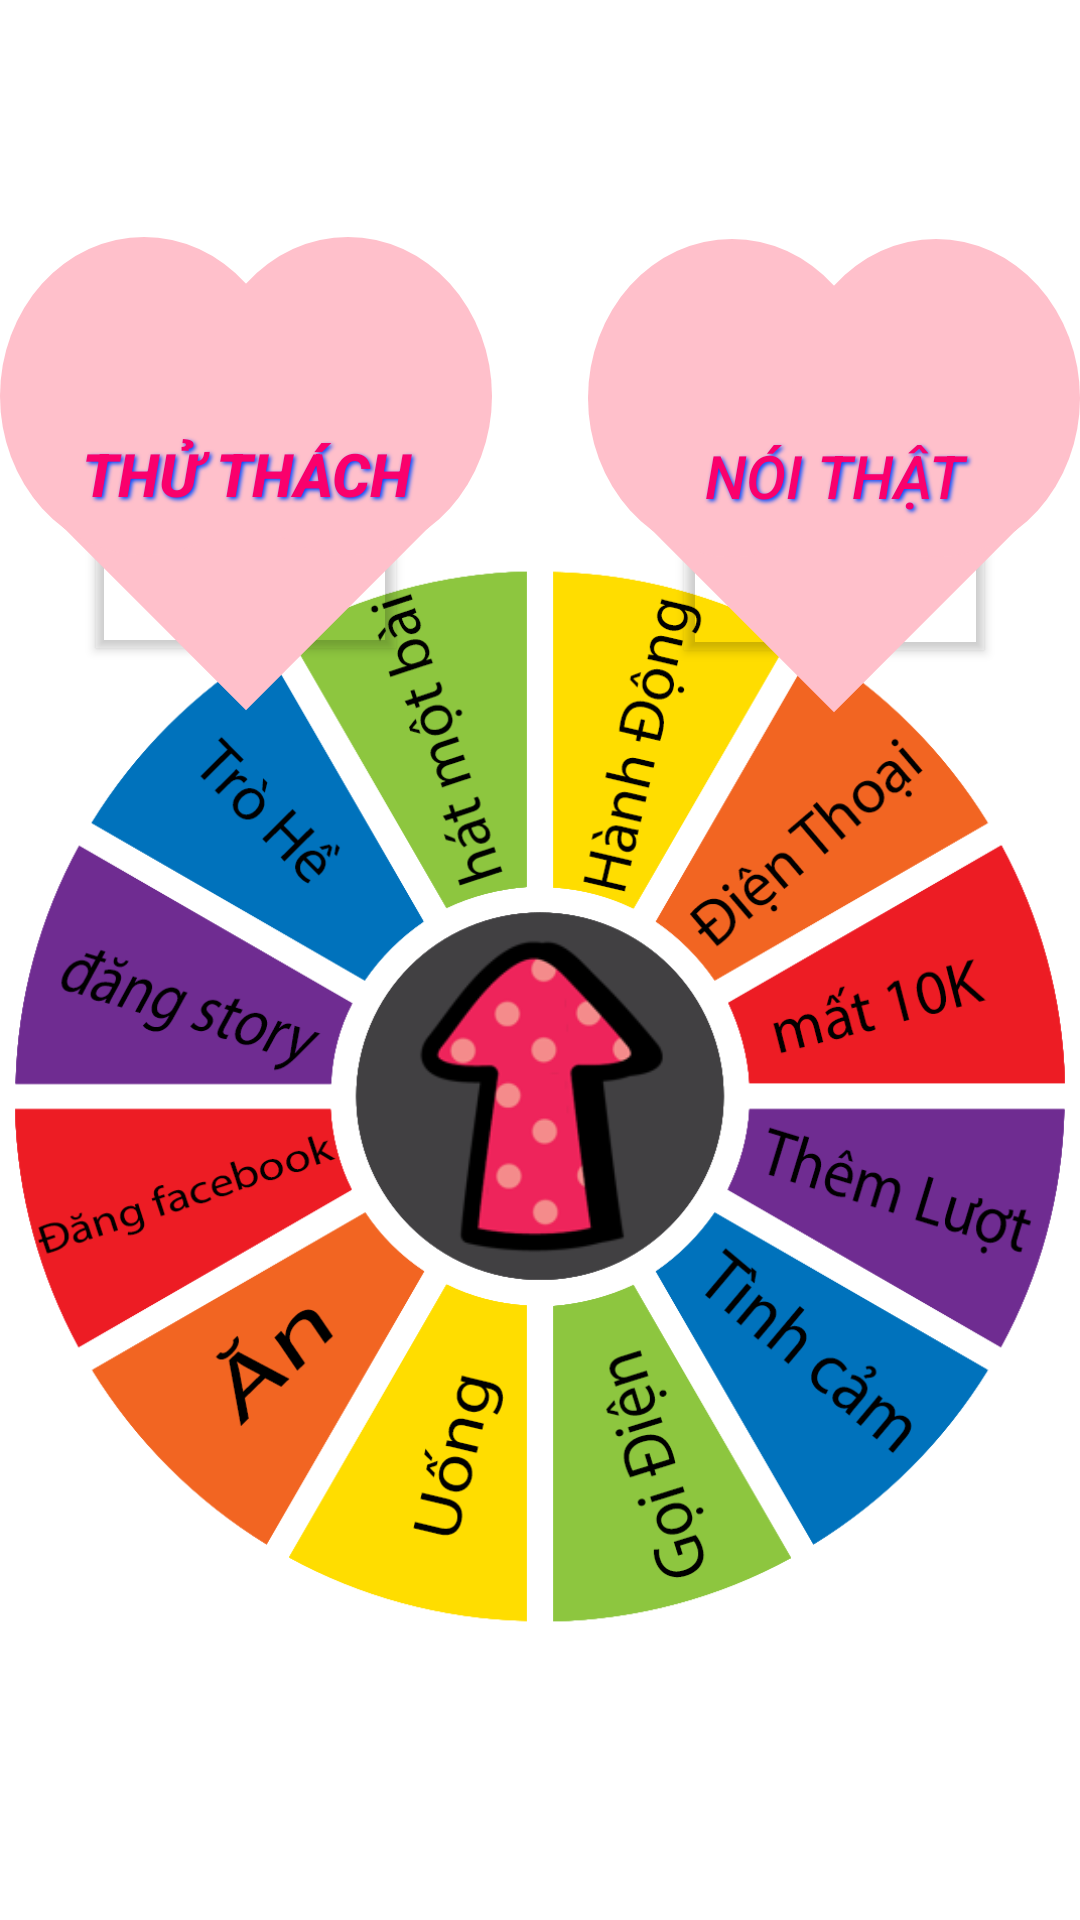

This screen was rendered from an Android layout file. Write that file and the resources it references.
<!-- AndroidManifest.xml: application theme Theme.Game -->
<!-- res/layout/activity_activi_chosse.xml -->
<?xml version="1.0" encoding="utf-8"?>
<androidx.constraintlayout.widget.ConstraintLayout xmlns:android="http://schemas.android.com/apk/res/android"
    xmlns:app="http://schemas.android.com/apk/res-auto"
    xmlns:tools="http://schemas.android.com/tools"
    android:layout_width="match_parent"
    android:layout_height="match_parent"
    tools:context=".ActiviChosse">

    <ImageView
        android:id="@+id/ahihi"
        android:layout_width="600dp"
        android:layout_height="880dp"
        android:scaleType="fitXY"
        app:layout_constraintBottom_toBottomOf="parent"
        app:layout_constraintEnd_toEndOf="parent"
        app:layout_constraintHorizontal_bias="0.269"
        app:layout_constraintStart_toStartOf="parent"
        app:layout_constraintTop_toTopOf="parent"
        app:layout_constraintVertical_bias="0.503" />

    <Button
        android:id="@+id/button_thuthach"
        style="@style/Widget.AppCompat.Button"
        android:layout_width="wrap_content"
        android:layout_height="wrap_content"
        android:background="@drawable/style_button"
        android:shadowColor="#004AFF"
        android:shadowDx="2"
        android:shadowDy="2"
        android:shadowRadius="3"
        android:text="Thử Thách"
        android:textColor="#FA006C"
        android:textSize="20dp"
        android:textStyle="bold|italic"
        app:backgroundTint="@null"
        app:layout_constraintBottom_toBottomOf="parent"
        app:layout_constraintEnd_toEndOf="parent"
        app:layout_constraintHorizontal_bias="0.0"
        app:layout_constraintStart_toStartOf="parent"
        app:layout_constraintTop_toTopOf="parent"
        app:layout_constraintVertical_bias="0.164"

        />

    <Button
        android:id="@+id/button_noithat"
        android:layout_width="wrap_content"
        android:layout_height="wrap_content"
        android:background="@drawable/style_button"
        android:shadowColor="#004AFF"
        android:shadowDx="2"
        android:shadowDy="2"
        android:shadowRadius="3"
        android:text="Nói Thật"
        android:textColor="#FA006C"
        android:textSize="20dp"
        android:textStyle="italic"
        app:backgroundTint="@null"
        app:layout_constraintBottom_toBottomOf="parent"
        app:layout_constraintEnd_toEndOf="parent"
        app:layout_constraintHorizontal_bias="1.0"
        app:layout_constraintStart_toEndOf="@+id/button_thuthach"
        app:layout_constraintTop_toTopOf="parent"
        app:layout_constraintVertical_bias="0.165"

        />

    <androidx.constraintlayout.widget.ConstraintLayout
        android:id="@+id/layout_xoay"
        android:layout_width="match_parent"
        android:layout_height="517dp"
        android:layout_marginBottom="16dp"
        app:layout_constraintBottom_toBottomOf="parent"
        app:layout_constraintEnd_toEndOf="parent"
        app:layout_constraintHorizontal_bias="1.0"
        android:foregroundGravity="center"
        app:layout_constraintStart_toStartOf="parent"
        app:layout_constraintTop_toBottomOf="@+id/button_thuthach"
        app:layout_constraintVertical_bias="1.0">

        <ImageView
            android:id="@+id/imageView_hinhxoay"
            android:layout_width="wrap_content"
            android:layout_height="wrap_content"
            android:foregroundGravity="center"
            app:layout_constraintBottom_toBottomOf="parent"
            app:layout_constraintEnd_toEndOf="parent"
            app:layout_constraintHorizontal_bias="0.0"
            app:layout_constraintStart_toStartOf="parent"
            app:layout_constraintTop_toTopOf="parent"
            app:layout_constraintVertical_bias="1.0"
            app:srcCompat="@drawable/hahaha" />

        <ImageView
            android:id="@+id/imageView"
            android:layout_width="235dp"
            android:layout_height="185dp"
            android:foregroundGravity="center"
            app:layout_constraintBottom_toBottomOf="@+id/imageView_hinhxoay"
            app:layout_constraintEnd_toEndOf="parent"
            app:layout_constraintStart_toStartOf="@+id/imageView_hinhxoay"
            app:layout_constraintTop_toTopOf="@+id/imageView_hinhxoay"
            app:srcCompat="@drawable/dung" />

    </androidx.constraintlayout.widget.ConstraintLayout>

</androidx.constraintlayout.widget.ConstraintLayout>
<!-- resources referenced by this layout -->
<resources>
  <!-- drawable dung: png bitmap (drawable, 11602 bytes) -->
  <!-- drawable hahaha: png bitmap (drawable, 159062 bytes) -->
  <!-- drawable style_button (drawable) -->
  <?xml version="1.0" encoding="utf-8"?>
  <layer-list xmlns:android="http://schemas.android.com/apk/res/android">
      <item
          android:bottom="21dp"
          android:left="32dp"
          android:right="32dp"
          android:top="37dp">
          <rotate android:fromDegrees="45">
              <shape>
                  <solid android:color="#FFC0CB" />
                  <size
                      android:width="100dp"
                      android:height="100dp" />
              </shape>
          </rotate>
      </item>
      <item
          android:bottom="52dp"
          android:right="68dp">
          <shape
              android:shape="oval">
              <solid android:color="#FFC0CB" />
          </shape>
      </item>
  
      <item
          android:bottom="52dp"
          android:left="68dp">
          <shape android:shape="oval">
              <solid android:color="#FFC0CB" />
          </shape>
      </item>
  </layer-list>
  <style name="Theme.Game" parent="Theme.MaterialComponents.DayNight.DarkActionBar">
          
          <item name="colorPrimary">@color/purple_500</item>
          <item name="colorPrimaryVariant">@color/purple_700</item>
          <item name="colorOnPrimary">@color/white</item>
          
          <item name="colorSecondary">@color/teal_200</item>
          <item name="colorSecondaryVariant">@color/teal_700</item>
          <item name="colorOnSecondary">@color/black</item>
          
          <item name="android:statusBarColor">?attr/colorPrimaryVariant</item>
          
          <item name="windowActionBar">false</item>
          <item name="windowNoTitle">true</item>
      </style>
  <!-- not gathered from this repository: default colours our renderer supplied (Android Studio template values) -->
  <color name="purple_500">#FF6200EE</color>
  <color name="purple_700">#FF3700B3</color>
  <color name="teal_200">#FF03DAC5</color>
  <color name="teal_700">#FF018786</color>
  <color name="black">#FF000000</color>
  <color name="white">#FFFFFFFF</color>
</resources>
